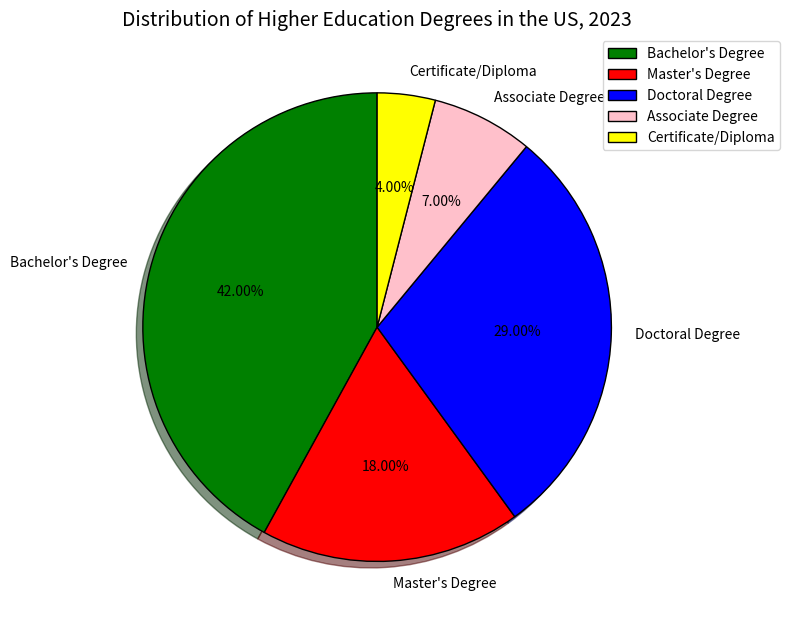

Source code (Python): (Note: this script raises an exception after producing the figure.)

import matplotlib.pyplot as plt
import numpy as np

labels = ['Bachelor\'s Degree','Master\'s Degree','Doctoral Degree','Associate Degree','Certificate/Diploma']
percents = [42, 18, 29, 7, 4]
colors = ['green', 'red', 'blue', 'pink', 'yellow']

plt.figure(figsize=(8,8))
plt.pie(percents, labels=labels, colors=colors, autopct='%.2f%%', shadow=True, startangle=90, wedgeprops={'linewidth': 1, 'edgecolor': 'black'})
plt.legend(labels, loc='upper right', bbox_to_anchor=(1.2, 1))
plt.title('Distribution of Higher Education Degrees in the US, 2023', fontsize=14)
plt.tight_layout()
plt.savefig('pie chart/png/440.png', dpi=440)
plt.clf()
